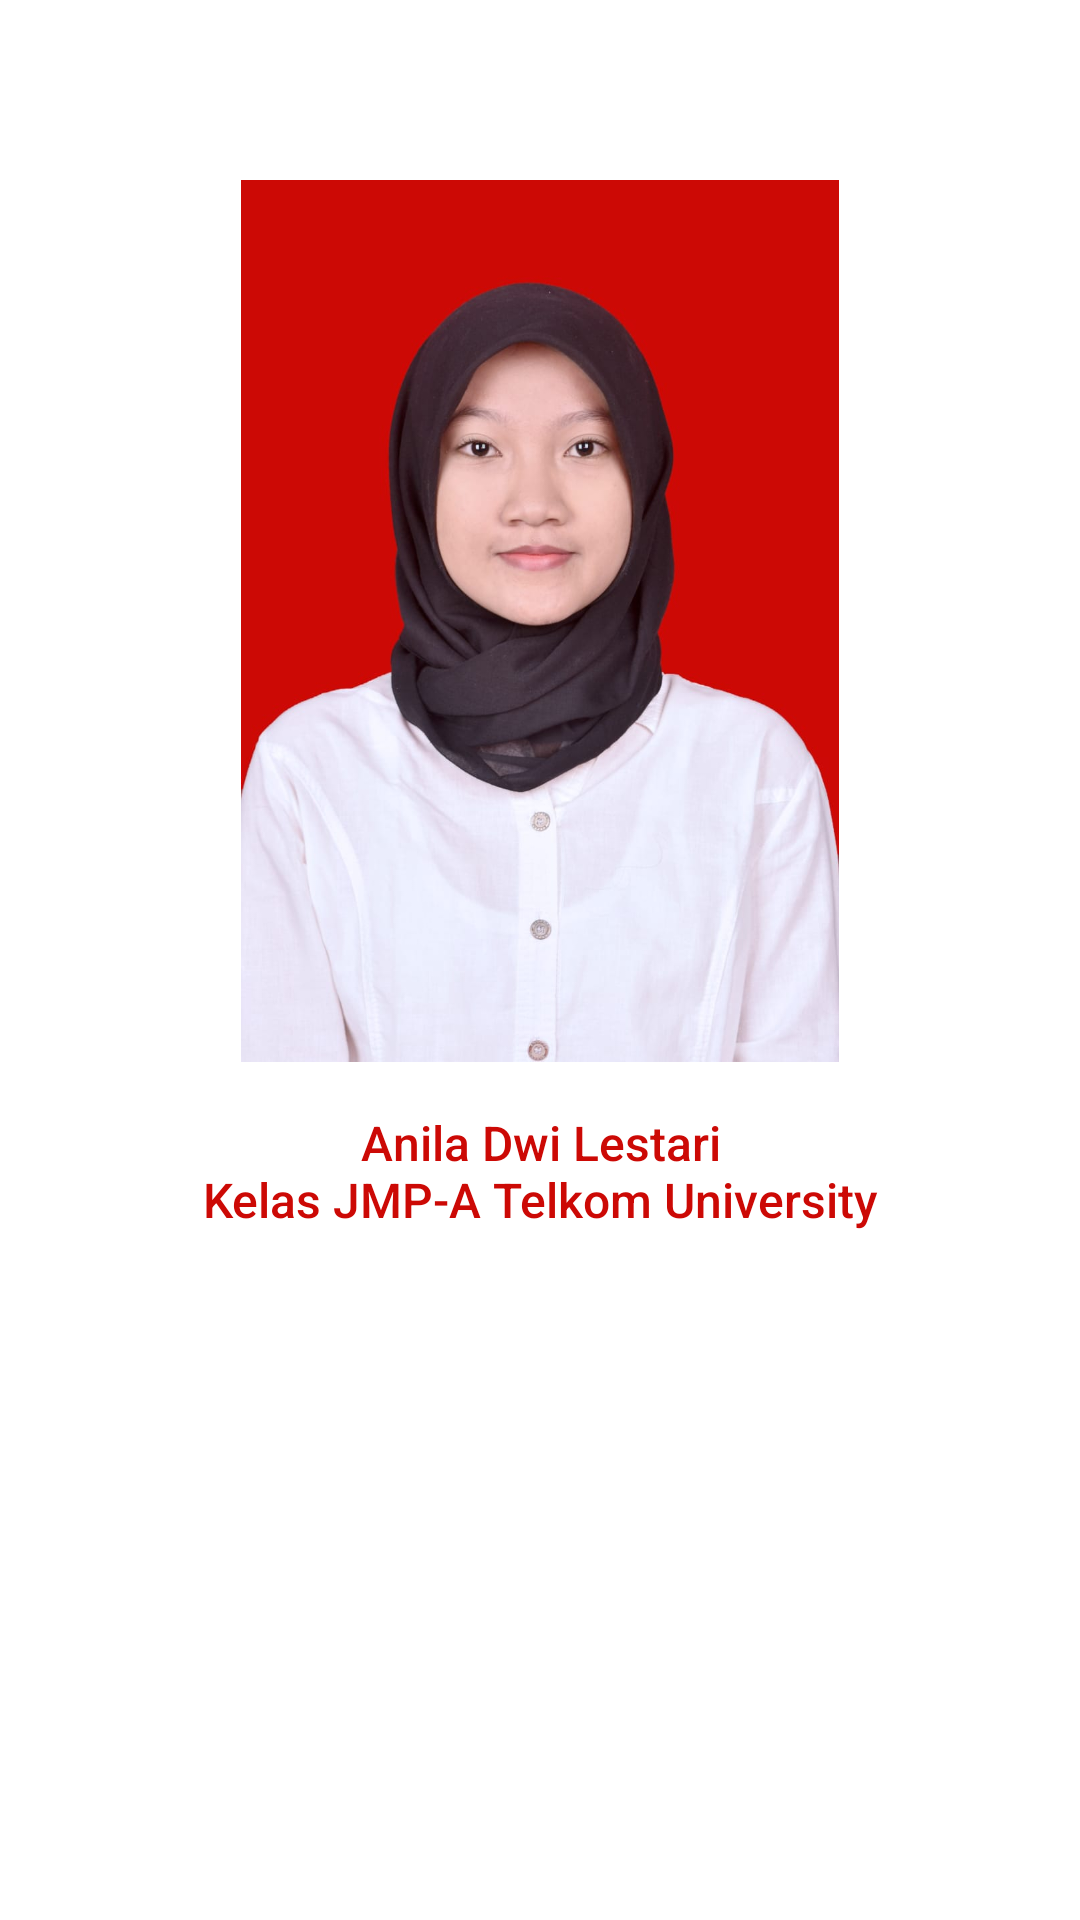

The Android layout XML behind this screen, and the referenced resources:
<!-- AndroidManifest.xml: application theme Theme.Project1_AnilaDwiLestari_JMPA -->
<!-- res/layout/activity_main.xml -->
<?xml version="1.0" encoding="utf-8"?>
<androidx.constraintlayout.widget.ConstraintLayout xmlns:android="http://schemas.android.com/apk/res/android"
    xmlns:app="http://schemas.android.com/apk/res-auto"
    xmlns:tools="http://schemas.android.com/tools"
    android:layout_width="match_parent"
    android:layout_height="match_parent"
    tools:context=".MainActivity">

    <ImageView
        android:id="@+id/imageView"
        android:layout_width="wrap_content"
        android:layout_height="294dp"
        android:layout_alignParentEnd="true"
        android:layout_margin="60dp"
        android:layout_marginTop="64dp"
        android:background="#fff"
        android:contentDescription="@string/todo"
        android:src="@drawable/profile_26"
        app:layout_constraintTop_toTopOf="parent"
        tools:ignore="MissingConstraints"></ImageView>

    <TextView
        android:id="@+id/textView3"
        android:layout_width="wrap_content"
        android:layout_height="wrap_content"
        android:layout_marginTop="16dp"
        android:fontFamily="sans-serif-medium"
        android:gravity="center"
        android:text="@string/teks_awal"
        android:textColor="#CC0905"
        android:textSize="16sp"
        app:layout_constraintEnd_toEndOf="parent"
        app:layout_constraintStart_toStartOf="parent"
        app:layout_constraintTop_toBottomOf="@+id/imageView"
        tools:ignore="TextContrastCheck" />

</androidx.constraintlayout.widget.ConstraintLayout>
<!-- resources referenced by this layout -->
<resources>
  <!-- drawable profile_26: jpg bitmap (drawable, 51038 bytes) -->
  <string name="teks_awal">Anila Dwi Lestari\nKelas JMP-A Telkom University</string>
  <string name="todo">TODO</string>
  <style name="Theme.Project1_AnilaDwiLestari_JMPA" parent="Theme.MaterialComponents.DayNight.DarkActionBar">
          
          <item name="colorPrimary">@color/red</item>
          <item name="colorPrimaryVariant">@color/purple_700</item>
          <item name="colorOnPrimary">@color/white</item>
          
          <item name="colorSecondary">@color/teal_200</item>
          <item name="colorSecondaryVariant">@color/teal_700</item>
          <item name="colorOnSecondary">@color/black</item>
          
          <item name="android:statusBarColor" tools:targetApi="l">?attr/colorPrimaryVariant</item>
          
      </style>
  <color name="red">#CC0905</color>
  <color name="purple_700">#FF3700B3</color>
  <color name="white">#FFFFFFFF</color>
  <color name="teal_200">#FF03DAC5</color>
  <color name="teal_700">#FF018786</color>
  <color name="black">#FF000000</color>
</resources>
